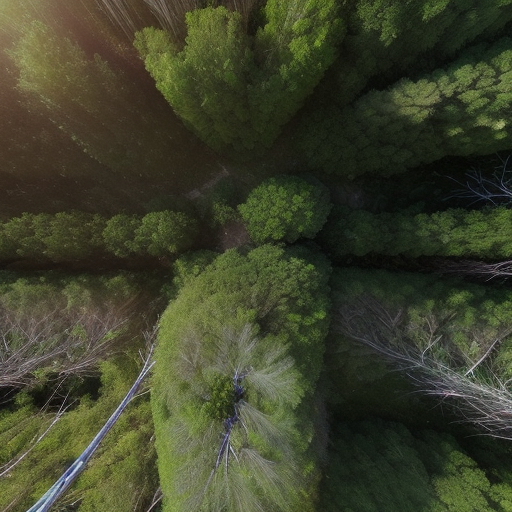
Generation parameters embedded in this image by AUTOMATIC1111 Stable Diffusion web UI or a fork of it (Forge, ...) (PNG 'parameters' text chunk):
Top-down vertical satellite view, drone image, forest, vibrant colors of vegetation, natural reserve, realistic, cinematic lighting, sunrise, noon, sunset, sparse canopy, majestic trees, sunlit glades, shadowy pockets, subtle lighting, tranquil, sunlight filters, 
Negative prompt: circle
Steps: 20, Sampler: Euler a, CFG scale: 7, Seed: 3183864502, Size: 512x512, Model hash: d7fc69397d, Model: realisticVisionV50_v50VAE, Version: v1.5.1